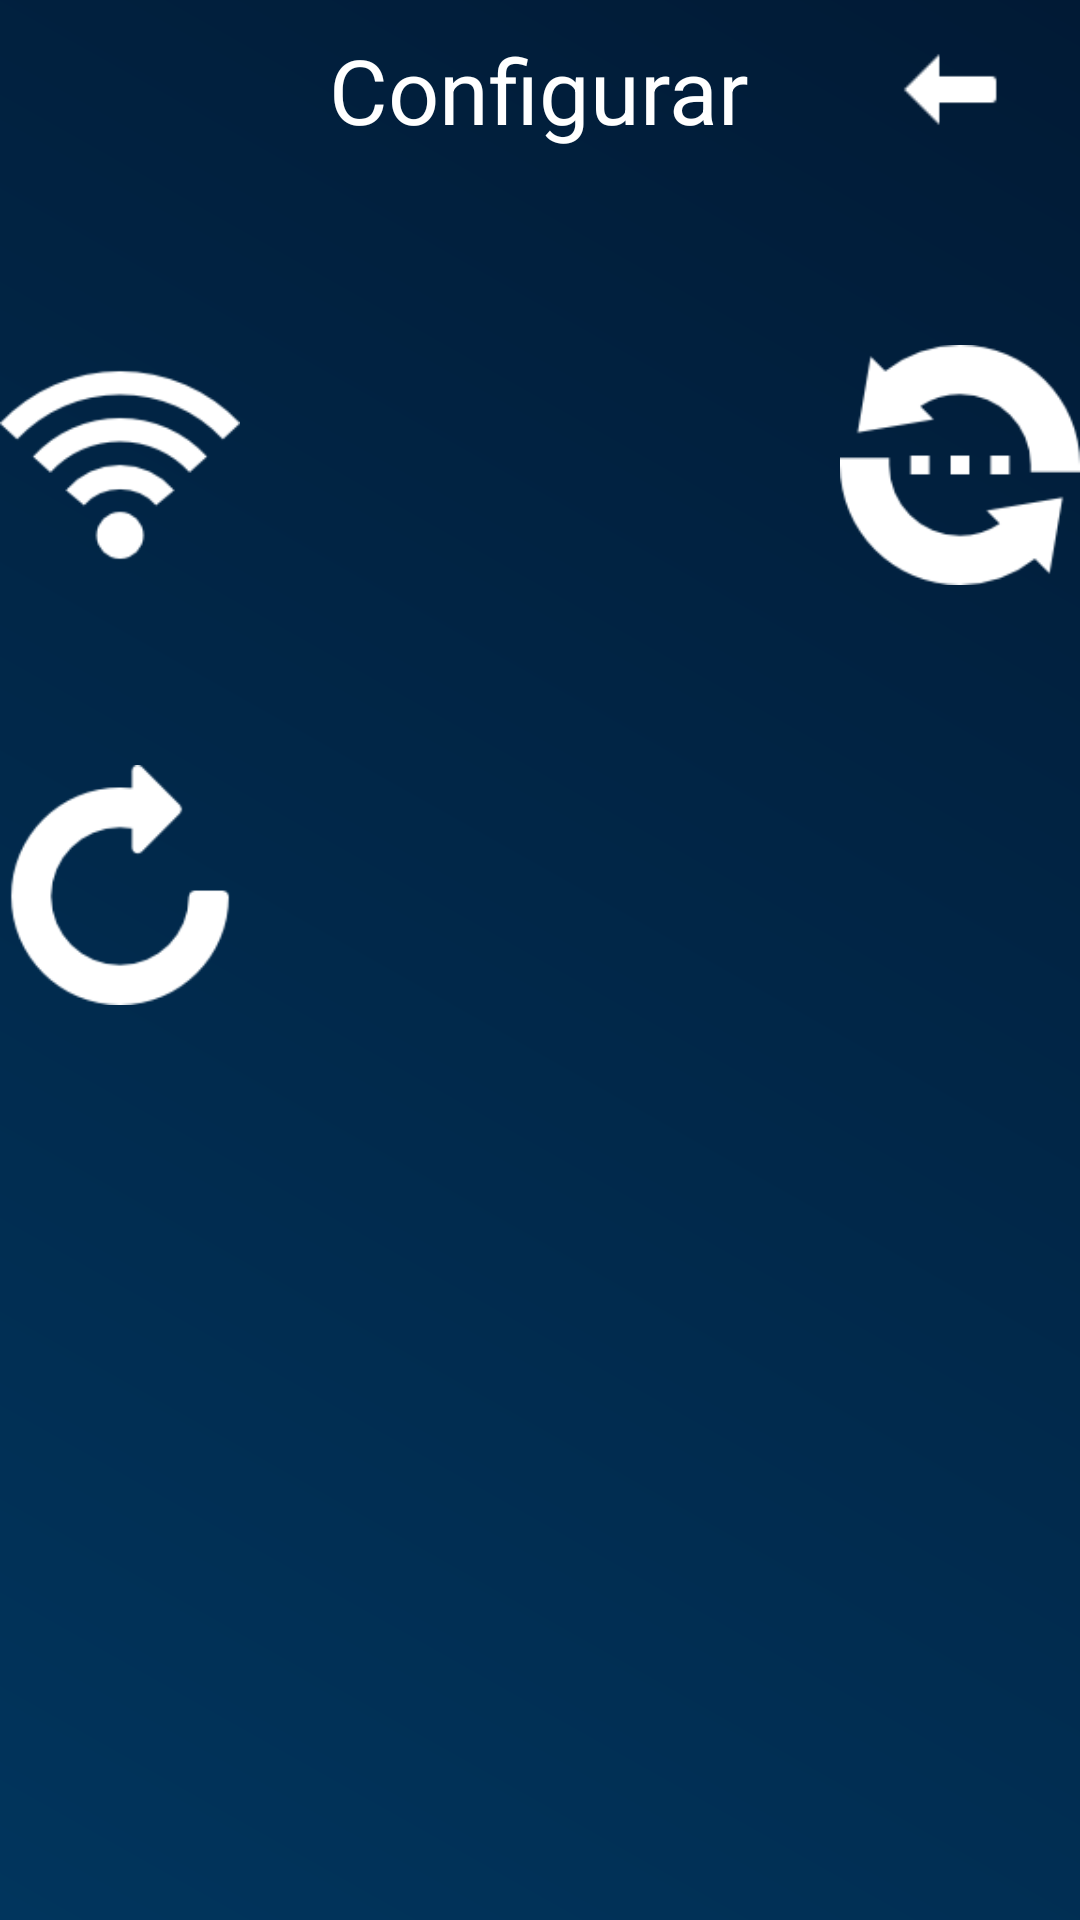

Layout XML and referenced resources for this Android screen:
<!-- AndroidManifest.xml: application theme AppTheme -->
<!-- res/layout/activity_ver_configuracion.xml -->
<?xml version="1.0" encoding="utf-8"?>
<RelativeLayout xmlns:android="http://schemas.android.com/apk/res/android"
    xmlns:app="http://schemas.android.com/apk/res-auto"
    xmlns:tools="http://schemas.android.com/tools"
    android:id="@+id/rlPrincipal"
    android:layout_width="match_parent"
    android:layout_height="match_parent"
    android:background="@drawable/fondo"
    tools:context="m.gp.paneldomotica.verConfiguracion">

    <RelativeLayout
        android:id="@+id/rlFunciones"
        android:layout_width="match_parent"
        android:layout_height="50dp"
        android:layout_marginBottom="10dp"
        android:layout_marginLeft="5dp"
        android:layout_marginRight="5dp"
        android:layout_marginTop="5dp">

        <Button
            android:id="@+id/btnAtras"
            android:layout_width="35dp"
            android:layout_height="35dp"
            android:layout_alignParentEnd="true"
            android:layout_centerVertical="true"
            android:layout_marginRight="20dp"
            android:background="@drawable/back" />

        <TextView
            android:id="@+id/tvTituloHabitaciones"
            android:layout_width="wrap_content"
            android:layout_height="wrap_content"
            android:layout_centerHorizontal="true"
            android:layout_centerVertical="true"
            android:text="Configurar"
            android:textColor="@android:color/white"
            android:textSize="30sp" />
    </RelativeLayout>

    <ScrollView
        android:layout_width="match_parent"
        android:layout_height="match_parent"
        android:layout_below="@+id/rlFunciones">

        <RelativeLayout
            android:layout_width="match_parent"
            android:layout_height="match_parent"
            android:layout_marginTop="50dp"
            android:gravity="center">

            <Button
                android:id="@+id/btnRed"
                android:layout_width="80dp"
                android:layout_height="80dp"
                android:background="@drawable/wifib" />

            <Button
                android:id="@+id/btnActualizarDatos"
                android:layout_width="80dp"
                android:layout_height="80dp"
                android:layout_below="@+id/btnRed"
                android:layout_marginTop="60dp"
                android:background="@drawable/update" />

            <Button
                android:id="@+id/btnDispositivos"
                android:layout_width="80dp"
                android:layout_height="80dp"
                android:layout_marginLeft="200dp"
                android:layout_toRightOf="@+id/btnRed"
                android:background="@drawable/change" />

        </RelativeLayout>
    </ScrollView>
</RelativeLayout>
<!-- resources referenced by this layout -->
<resources>
  <!-- drawable back: png bitmap (drawable, 350 bytes) -->
  <!-- drawable change: png bitmap (drawable, 2489 bytes) -->
  <!-- drawable fondo (drawable) -->
  <?xml version="1.0" encoding="utf-8"?>
  <shape xmlns:android="http://schemas.android.com/apk/res/android"
      android:shape="rectangle">
      <gradient
          android:angle="45"
          android:startColor="#01355d"
          android:endColor="#011a35"
          android:type="linear"/>
  </shape>
  <!-- drawable update: png bitmap (drawable, 2225 bytes) -->
  <!-- drawable wifib: png bitmap (drawable, 2492 bytes) -->
  <style name="AppTheme" parent="Theme.AppCompat.Light.DarkActionBar">
          
          <item name="colorPrimary">@color/colorPrimary</item>
          <item name="colorPrimaryDark">@color/colorPrimaryDark</item>
          <item name="colorAccent">@color/colorAccent</item>
  
          <item name="android:textColorHint">@color/colorHint</item>
  
  
      </style>
  <color name="colorPrimary">#3F51B5</color>
  <color name="colorPrimaryDark">#303F9F</color>
  <color name="colorAccent">#FF4081</color>
  <color name="colorHint">#9F9F9F</color>
</resources>
